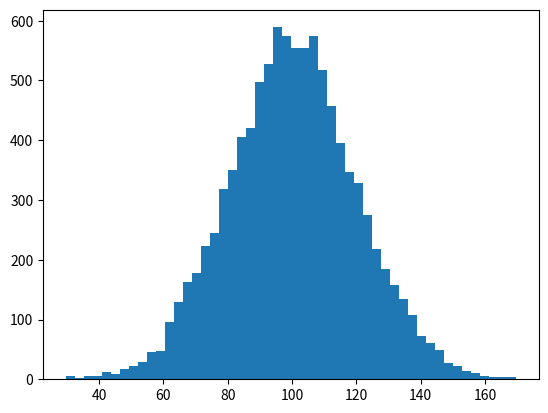

Reproduce this figure in Python.
import numpy as np
from scipy import stats
import matplotlib.pyplot as plt

# income = np.random.normal(27000, 15000, 10000)

# print(np.mean(income))


# ages = np.random.randint(18, high=90, size=500)

# print(ages)

# print(stats.mode(ages))

incomes = np.random.normal(100.0, 20.0, 10000)

plt.hist(incomes, 50)

print(np.median(incomes))

print(np.mean(incomes))